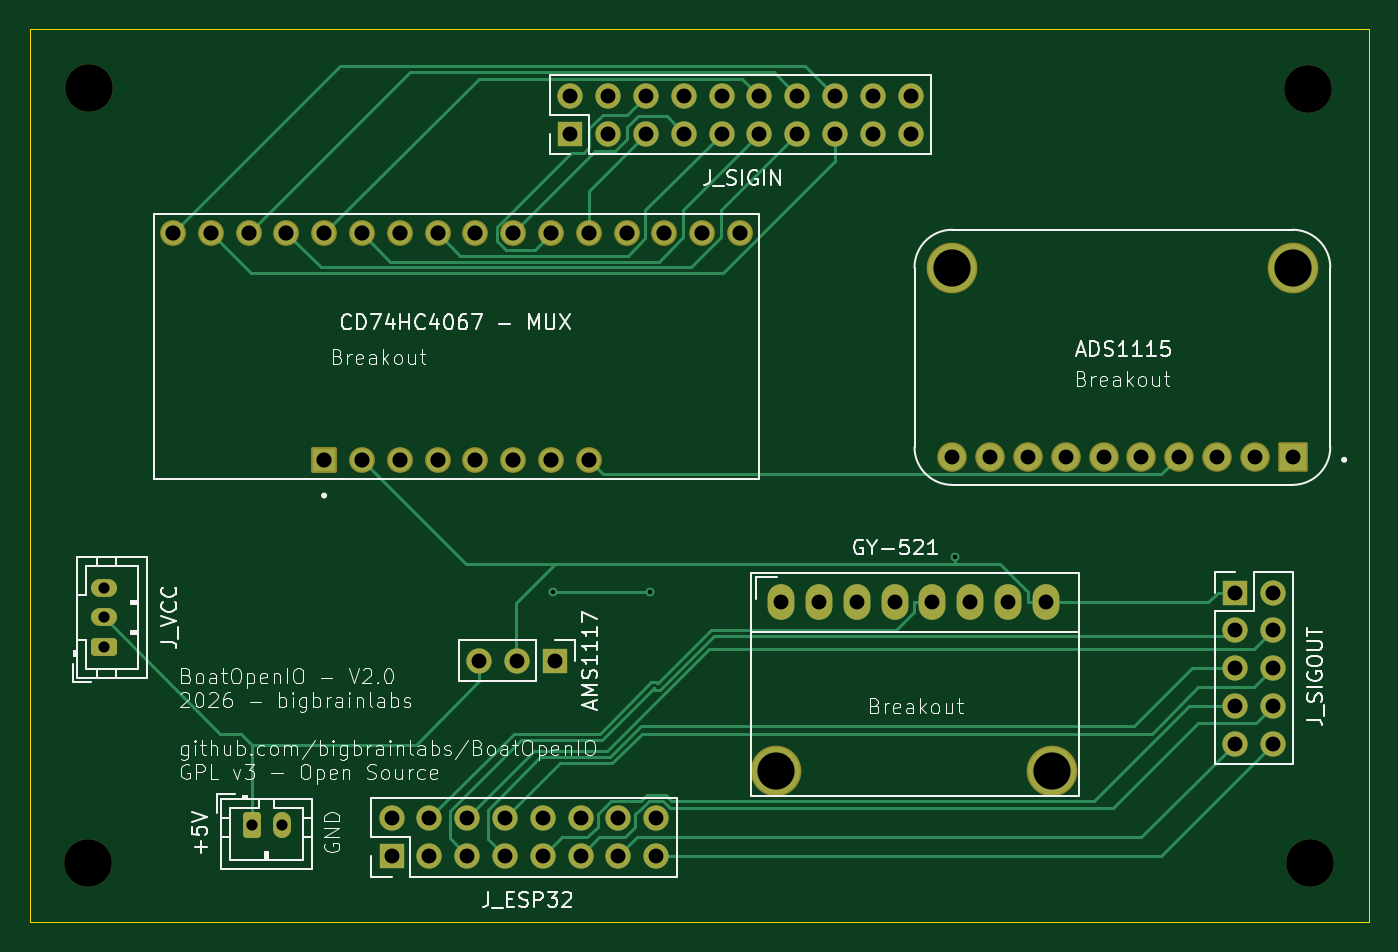
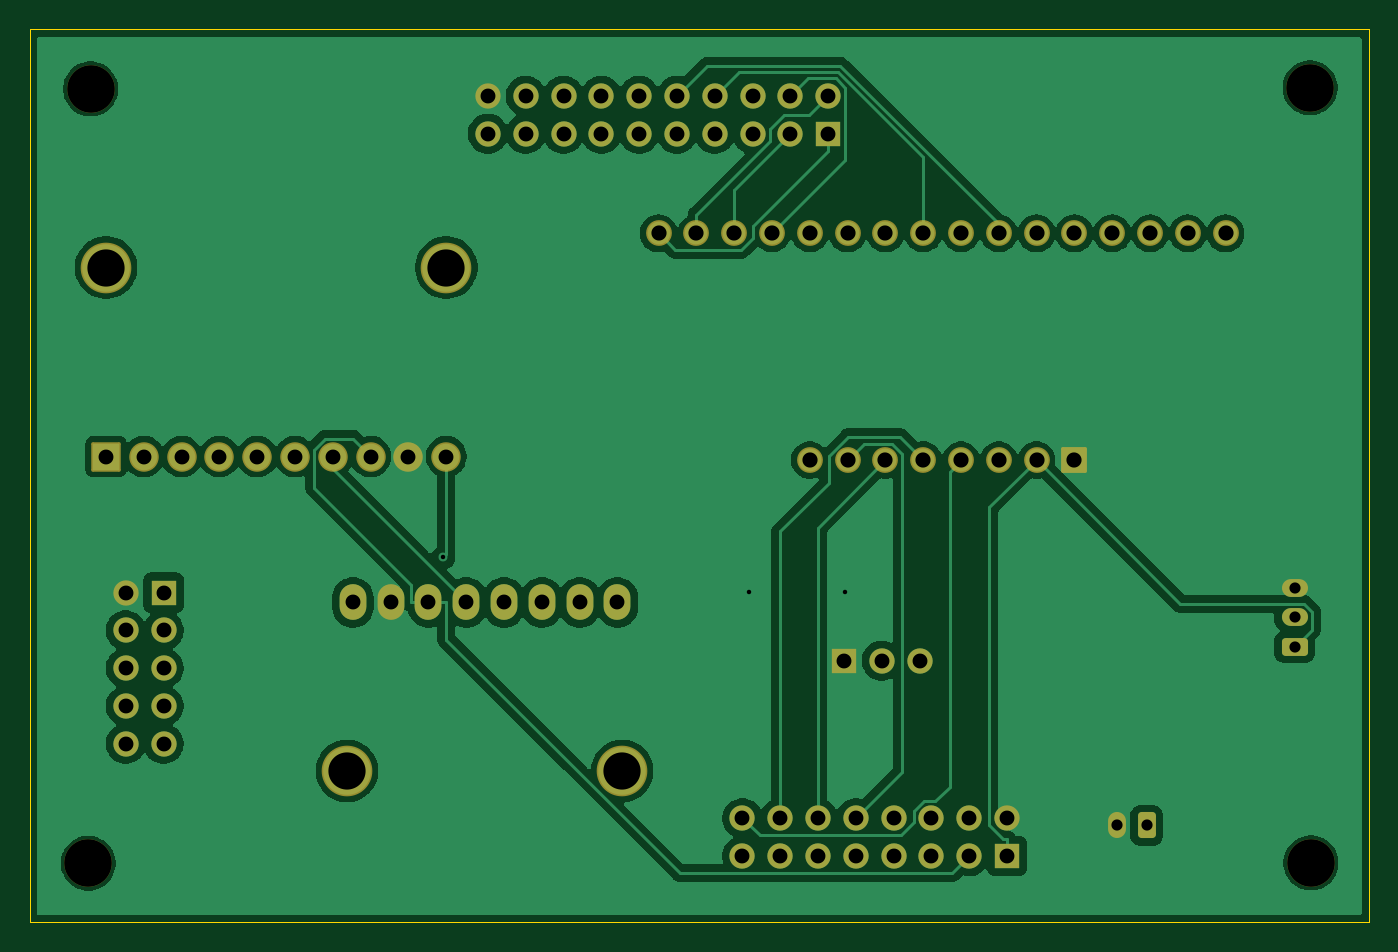
Circuit board: 11 layer files. Board 90.0 x 60.0 mm.
- bottom_copper: main-board-B_Cu.gbr (104960 bytes)
- bottom_mask: main-board-B_Mask.gbr (4696 bytes)
- paste: main-board-B_Paste.gbr (453 bytes)
- bottom_silk: main-board-B_Silkscreen.gbr (454 bytes)
- outline: main-board-Edge_Cuts.gbr (610 bytes)
- top_copper: main-board-F_Cu.gbr (17886 bytes)
- top_mask: main-board-F_Mask.gbr (4696 bytes)
- paste: main-board-F_Paste.gbr (453 bytes)
- top_silk: main-board-F_Silkscreen.gbr (90606 bytes)
- drill: main-board-NPTH.drl (399 bytes)
- drill: main-board-PTH.drl (2129 bytes)

=== bottom_copper: main-board-B_Cu.gbr (104960 bytes, source omitted) ===
=== bottom_mask: main-board-B_Mask.gbr ===
%TF.GenerationSoftware,KiCad,Pcbnew,9.0.7*%
%TF.CreationDate,2026-06-25T22:42:48+02:00*%
%TF.ProjectId,main-board,6d61696e-2d62-46f6-9172-642e6b696361,rev?*%
%TF.SameCoordinates,Original*%
%TF.FileFunction,Soldermask,Bot*%
%TF.FilePolarity,Negative*%
%FSLAX46Y46*%
G04 Gerber Fmt 4.6, Leading zero omitted, Abs format (unit mm)*
G04 Created by KiCad (PCBNEW 9.0.7) date 2026-06-25 22:42:48*
%MOMM*%
%LPD*%
G01*
G04 APERTURE LIST*
G04 Aperture macros list*
%AMRoundRect*
0 Rectangle with rounded corners*
0 $1 Rounding radius*
0 $2 $3 $4 $5 $6 $7 $8 $9 X,Y pos of 4 corners*
0 Add a 4 corners polygon primitive as box body*
4,1,4,$2,$3,$4,$5,$6,$7,$8,$9,$2,$3,0*
0 Add four circle primitives for the rounded corners*
1,1,$1+$1,$2,$3*
1,1,$1+$1,$4,$5*
1,1,$1+$1,$6,$7*
1,1,$1+$1,$8,$9*
0 Add four rect primitives between the rounded corners*
20,1,$1+$1,$2,$3,$4,$5,0*
20,1,$1+$1,$4,$5,$6,$7,0*
20,1,$1+$1,$6,$7,$8,$9,0*
20,1,$1+$1,$8,$9,$2,$3,0*%
G04 Aperture macros list end*
%ADD10R,1.700000X1.700000*%
%ADD11C,1.700000*%
%ADD12RoundRect,0.250000X-0.350000X-0.625000X0.350000X-0.625000X0.350000X0.625000X-0.350000X0.625000X0*%
%ADD13O,1.200000X1.750000*%
%ADD14RoundRect,0.250000X0.625000X-0.350000X0.625000X0.350000X-0.625000X0.350000X-0.625000X-0.350000X0*%
%ADD15O,1.750000X1.200000*%
%ADD16O,1.800000X2.400000*%
%ADD17C,3.404000*%
%ADD18C,1.734000*%
%ADD19RoundRect,0.102000X-0.765000X0.765000X-0.765000X-0.765000X0.765000X-0.765000X0.765000X0.765000X0*%
%ADD20C,3.200000*%
%ADD21RoundRect,0.102000X-0.889000X-0.889000X0.889000X-0.889000X0.889000X0.889000X-0.889000X0.889000X0*%
%ADD22C,1.982000*%
G04 APERTURE END LIST*
D10*
%TO.C,J_SIGOUT*%
X202320000Y-99520000D03*
D11*
X204860000Y-99520000D03*
X202320000Y-102060000D03*
X204860000Y-102060000D03*
X202320000Y-104600000D03*
X204860000Y-104600000D03*
X202320000Y-107140000D03*
X204860000Y-107140000D03*
X202320000Y-109680000D03*
X204860000Y-109680000D03*
%TD*%
D10*
%TO.C,J_SIGIN*%
X157660000Y-68680000D03*
D11*
X157660000Y-66140000D03*
X160200000Y-68680000D03*
X160200000Y-66140000D03*
X162740000Y-68680000D03*
X162740000Y-66140000D03*
X165280000Y-68680000D03*
X165280000Y-66140000D03*
X167820000Y-68680000D03*
X167820000Y-66140000D03*
X170360000Y-68680000D03*
X170360000Y-66140000D03*
X172900000Y-68680000D03*
X172900000Y-66140000D03*
X175440000Y-68680000D03*
X175440000Y-66140000D03*
X177980000Y-68680000D03*
X177980000Y-66140000D03*
X180520000Y-68680000D03*
X180520000Y-66140000D03*
%TD*%
D12*
%TO.C,+5V*%
X136260000Y-115170000D03*
D13*
X138260000Y-115170000D03*
%TD*%
D14*
%TO.C,J_VCC*%
X126320000Y-103180000D03*
D15*
X126320000Y-101180000D03*
X126320000Y-99180000D03*
%TD*%
D16*
%TO.C,GY-521*%
X171820000Y-100180000D03*
X174360000Y-100180000D03*
X176900000Y-100180000D03*
X179440000Y-100180000D03*
X181980000Y-100180000D03*
X184520000Y-100180000D03*
X187060000Y-100180000D03*
X189600000Y-100180000D03*
%TD*%
D17*
%TO.C,P3*%
X171500000Y-111500000D03*
%TD*%
D18*
%TO.C,CD74HC4067 - MUX*%
X130950000Y-75380000D03*
X133490000Y-75380000D03*
X136030000Y-75380000D03*
X138570000Y-75380000D03*
X141110000Y-75380000D03*
X143650000Y-75380000D03*
X146190000Y-75380000D03*
X148730000Y-75380000D03*
X151270000Y-75380000D03*
X153810000Y-75380000D03*
X156350000Y-75380000D03*
X158890000Y-75380000D03*
X161430000Y-75380000D03*
X163970000Y-75380000D03*
X166510000Y-75380000D03*
X169050000Y-75380000D03*
D19*
X141110000Y-90620000D03*
D18*
X143650000Y-90620000D03*
X146190000Y-90620000D03*
X148730000Y-90620000D03*
X151270000Y-90620000D03*
X153810000Y-90620000D03*
X156350000Y-90620000D03*
X158890000Y-90620000D03*
%TD*%
D10*
%TO.C,J_ESP32*%
X145640000Y-117220000D03*
D11*
X145640000Y-114680000D03*
X148180000Y-117220000D03*
X148180000Y-114680000D03*
X150720000Y-117220000D03*
X150720000Y-114680000D03*
X153260000Y-117220000D03*
X153260000Y-114680000D03*
X155800000Y-117220000D03*
X155800000Y-114680000D03*
X158340000Y-117220000D03*
X158340000Y-114680000D03*
X160880000Y-117220000D03*
X160880000Y-114680000D03*
X163420000Y-117220000D03*
X163420000Y-114680000D03*
%TD*%
D17*
%TO.C,P4*%
X190000000Y-111500000D03*
%TD*%
D20*
%TO.C,B5*%
X207377500Y-117710600D03*
%TD*%
D10*
%TO.C,AMS1117*%
X156600000Y-104095000D03*
D11*
X154060000Y-104095000D03*
X151520000Y-104095000D03*
%TD*%
D20*
%TO.C,B6*%
X125220000Y-117680000D03*
%TD*%
%TO.C,B4*%
X125278845Y-65596150D03*
%TD*%
D21*
%TO.C,ADS1115*%
X206180000Y-90380000D03*
D22*
X203640000Y-90380000D03*
X201100000Y-90380000D03*
X198560000Y-90380000D03*
X196020000Y-90380000D03*
X193480000Y-90380000D03*
X190940000Y-90380000D03*
X188400000Y-90380000D03*
X185860000Y-90380000D03*
X183320000Y-90380000D03*
D17*
X183320000Y-77680000D03*
X206180000Y-77680000D03*
%TD*%
D20*
%TO.C,B7*%
X207220000Y-65680000D03*
%TD*%
M02*

=== paste: main-board-B_Paste.gbr ===
%TF.GenerationSoftware,KiCad,Pcbnew,9.0.7*%
%TF.CreationDate,2026-06-25T22:42:48+02:00*%
%TF.ProjectId,main-board,6d61696e-2d62-46f6-9172-642e6b696361,rev?*%
%TF.SameCoordinates,Original*%
%TF.FileFunction,Paste,Bot*%
%TF.FilePolarity,Positive*%
%FSLAX46Y46*%
G04 Gerber Fmt 4.6, Leading zero omitted, Abs format (unit mm)*
G04 Created by KiCad (PCBNEW 9.0.7) date 2026-06-25 22:42:48*
%MOMM*%
%LPD*%
G01*
G04 APERTURE LIST*
G04 APERTURE END LIST*
M02*

=== bottom_silk: main-board-B_Silkscreen.gbr ===
%TF.GenerationSoftware,KiCad,Pcbnew,9.0.7*%
%TF.CreationDate,2026-06-25T22:42:48+02:00*%
%TF.ProjectId,main-board,6d61696e-2d62-46f6-9172-642e6b696361,rev?*%
%TF.SameCoordinates,Original*%
%TF.FileFunction,Legend,Bot*%
%TF.FilePolarity,Positive*%
%FSLAX46Y46*%
G04 Gerber Fmt 4.6, Leading zero omitted, Abs format (unit mm)*
G04 Created by KiCad (PCBNEW 9.0.7) date 2026-06-25 22:42:48*
%MOMM*%
%LPD*%
G01*
G04 APERTURE LIST*
G04 APERTURE END LIST*
M02*

=== outline: main-board-Edge_Cuts.gbr ===
%TF.GenerationSoftware,KiCad,Pcbnew,9.0.7*%
%TF.CreationDate,2026-06-25T22:42:48+02:00*%
%TF.ProjectId,main-board,6d61696e-2d62-46f6-9172-642e6b696361,rev?*%
%TF.SameCoordinates,Original*%
%TF.FileFunction,Profile,NP*%
%FSLAX46Y46*%
G04 Gerber Fmt 4.6, Leading zero omitted, Abs format (unit mm)*
G04 Created by KiCad (PCBNEW 9.0.7) date 2026-06-25 22:42:48*
%MOMM*%
%LPD*%
G01*
G04 APERTURE LIST*
%TA.AperFunction,Profile*%
%ADD10C,0.050000*%
%TD*%
G04 APERTURE END LIST*
D10*
X121320000Y-61680000D02*
X211320000Y-61680000D01*
X211320000Y-121680000D01*
X121320000Y-121680000D01*
X121320000Y-61680000D01*
M02*

=== top_copper: main-board-F_Cu.gbr (17886 bytes, source omitted) ===
=== top_mask: main-board-F_Mask.gbr ===
%TF.GenerationSoftware,KiCad,Pcbnew,9.0.7*%
%TF.CreationDate,2026-06-25T22:42:48+02:00*%
%TF.ProjectId,main-board,6d61696e-2d62-46f6-9172-642e6b696361,rev?*%
%TF.SameCoordinates,Original*%
%TF.FileFunction,Soldermask,Top*%
%TF.FilePolarity,Negative*%
%FSLAX46Y46*%
G04 Gerber Fmt 4.6, Leading zero omitted, Abs format (unit mm)*
G04 Created by KiCad (PCBNEW 9.0.7) date 2026-06-25 22:42:48*
%MOMM*%
%LPD*%
G01*
G04 APERTURE LIST*
G04 Aperture macros list*
%AMRoundRect*
0 Rectangle with rounded corners*
0 $1 Rounding radius*
0 $2 $3 $4 $5 $6 $7 $8 $9 X,Y pos of 4 corners*
0 Add a 4 corners polygon primitive as box body*
4,1,4,$2,$3,$4,$5,$6,$7,$8,$9,$2,$3,0*
0 Add four circle primitives for the rounded corners*
1,1,$1+$1,$2,$3*
1,1,$1+$1,$4,$5*
1,1,$1+$1,$6,$7*
1,1,$1+$1,$8,$9*
0 Add four rect primitives between the rounded corners*
20,1,$1+$1,$2,$3,$4,$5,0*
20,1,$1+$1,$4,$5,$6,$7,0*
20,1,$1+$1,$6,$7,$8,$9,0*
20,1,$1+$1,$8,$9,$2,$3,0*%
G04 Aperture macros list end*
%ADD10R,1.700000X1.700000*%
%ADD11C,1.700000*%
%ADD12RoundRect,0.250000X-0.350000X-0.625000X0.350000X-0.625000X0.350000X0.625000X-0.350000X0.625000X0*%
%ADD13O,1.200000X1.750000*%
%ADD14RoundRect,0.250000X0.625000X-0.350000X0.625000X0.350000X-0.625000X0.350000X-0.625000X-0.350000X0*%
%ADD15O,1.750000X1.200000*%
%ADD16O,1.800000X2.400000*%
%ADD17C,3.404000*%
%ADD18C,1.734000*%
%ADD19RoundRect,0.102000X-0.765000X0.765000X-0.765000X-0.765000X0.765000X-0.765000X0.765000X0.765000X0*%
%ADD20C,3.200000*%
%ADD21RoundRect,0.102000X-0.889000X-0.889000X0.889000X-0.889000X0.889000X0.889000X-0.889000X0.889000X0*%
%ADD22C,1.982000*%
G04 APERTURE END LIST*
D10*
%TO.C,J_SIGOUT*%
X202320000Y-99520000D03*
D11*
X204860000Y-99520000D03*
X202320000Y-102060000D03*
X204860000Y-102060000D03*
X202320000Y-104600000D03*
X204860000Y-104600000D03*
X202320000Y-107140000D03*
X204860000Y-107140000D03*
X202320000Y-109680000D03*
X204860000Y-109680000D03*
%TD*%
D10*
%TO.C,J_SIGIN*%
X157660000Y-68680000D03*
D11*
X157660000Y-66140000D03*
X160200000Y-68680000D03*
X160200000Y-66140000D03*
X162740000Y-68680000D03*
X162740000Y-66140000D03*
X165280000Y-68680000D03*
X165280000Y-66140000D03*
X167820000Y-68680000D03*
X167820000Y-66140000D03*
X170360000Y-68680000D03*
X170360000Y-66140000D03*
X172900000Y-68680000D03*
X172900000Y-66140000D03*
X175440000Y-68680000D03*
X175440000Y-66140000D03*
X177980000Y-68680000D03*
X177980000Y-66140000D03*
X180520000Y-68680000D03*
X180520000Y-66140000D03*
%TD*%
D12*
%TO.C,+5V*%
X136260000Y-115170000D03*
D13*
X138260000Y-115170000D03*
%TD*%
D14*
%TO.C,J_VCC*%
X126320000Y-103180000D03*
D15*
X126320000Y-101180000D03*
X126320000Y-99180000D03*
%TD*%
D16*
%TO.C,GY-521*%
X171820000Y-100180000D03*
X174360000Y-100180000D03*
X176900000Y-100180000D03*
X179440000Y-100180000D03*
X181980000Y-100180000D03*
X184520000Y-100180000D03*
X187060000Y-100180000D03*
X189600000Y-100180000D03*
%TD*%
D17*
%TO.C,P3*%
X171500000Y-111500000D03*
%TD*%
D18*
%TO.C,CD74HC4067 - MUX*%
X130950000Y-75380000D03*
X133490000Y-75380000D03*
X136030000Y-75380000D03*
X138570000Y-75380000D03*
X141110000Y-75380000D03*
X143650000Y-75380000D03*
X146190000Y-75380000D03*
X148730000Y-75380000D03*
X151270000Y-75380000D03*
X153810000Y-75380000D03*
X156350000Y-75380000D03*
X158890000Y-75380000D03*
X161430000Y-75380000D03*
X163970000Y-75380000D03*
X166510000Y-75380000D03*
X169050000Y-75380000D03*
D19*
X141110000Y-90620000D03*
D18*
X143650000Y-90620000D03*
X146190000Y-90620000D03*
X148730000Y-90620000D03*
X151270000Y-90620000D03*
X153810000Y-90620000D03*
X156350000Y-90620000D03*
X158890000Y-90620000D03*
%TD*%
D10*
%TO.C,J_ESP32*%
X145640000Y-117220000D03*
D11*
X145640000Y-114680000D03*
X148180000Y-117220000D03*
X148180000Y-114680000D03*
X150720000Y-117220000D03*
X150720000Y-114680000D03*
X153260000Y-117220000D03*
X153260000Y-114680000D03*
X155800000Y-117220000D03*
X155800000Y-114680000D03*
X158340000Y-117220000D03*
X158340000Y-114680000D03*
X160880000Y-117220000D03*
X160880000Y-114680000D03*
X163420000Y-117220000D03*
X163420000Y-114680000D03*
%TD*%
D17*
%TO.C,P4*%
X190000000Y-111500000D03*
%TD*%
D20*
%TO.C,B5*%
X207377500Y-117710600D03*
%TD*%
D10*
%TO.C,AMS1117*%
X156600000Y-104095000D03*
D11*
X154060000Y-104095000D03*
X151520000Y-104095000D03*
%TD*%
D20*
%TO.C,B6*%
X125220000Y-117680000D03*
%TD*%
%TO.C,B4*%
X125278845Y-65596150D03*
%TD*%
D21*
%TO.C,ADS1115*%
X206180000Y-90380000D03*
D22*
X203640000Y-90380000D03*
X201100000Y-90380000D03*
X198560000Y-90380000D03*
X196020000Y-90380000D03*
X193480000Y-90380000D03*
X190940000Y-90380000D03*
X188400000Y-90380000D03*
X185860000Y-90380000D03*
X183320000Y-90380000D03*
D17*
X183320000Y-77680000D03*
X206180000Y-77680000D03*
%TD*%
D20*
%TO.C,B7*%
X207220000Y-65680000D03*
%TD*%
M02*

=== paste: main-board-F_Paste.gbr ===
%TF.GenerationSoftware,KiCad,Pcbnew,9.0.7*%
%TF.CreationDate,2026-06-25T22:42:48+02:00*%
%TF.ProjectId,main-board,6d61696e-2d62-46f6-9172-642e6b696361,rev?*%
%TF.SameCoordinates,Original*%
%TF.FileFunction,Paste,Top*%
%TF.FilePolarity,Positive*%
%FSLAX46Y46*%
G04 Gerber Fmt 4.6, Leading zero omitted, Abs format (unit mm)*
G04 Created by KiCad (PCBNEW 9.0.7) date 2026-06-25 22:42:48*
%MOMM*%
%LPD*%
G01*
G04 APERTURE LIST*
G04 APERTURE END LIST*
M02*

=== top_silk: main-board-F_Silkscreen.gbr (90606 bytes, source omitted) ===
=== drill: main-board-NPTH.drl ===
M48
; DRILL file {KiCad 9.0.7} date 2026-06-25T22:42:54+0200
; FORMAT={-:-/ absolute / metric / decimal}
; #@! TF.CreationDate,2026-06-25T22:42:54+02:00
; #@! TF.GenerationSoftware,Kicad,Pcbnew,9.0.7
; #@! TF.FileFunction,NonPlated,1,2,NPTH
FMAT,2
METRIC
; #@! TA.AperFunction,NonPlated,NPTH,ComponentDrill
T1C3.200
%
G90
G05
T1
X125.22Y-117.68
X125.279Y-65.596
X207.22Y-65.68
X207.377Y-117.711
M30

=== drill: main-board-PTH.drl ===
M48
; DRILL file {KiCad 9.0.7} date 2026-06-25T22:42:54+0200
; FORMAT={-:-/ absolute / metric / decimal}
; #@! TF.CreationDate,2026-06-25T22:42:54+02:00
; #@! TF.GenerationSoftware,Kicad,Pcbnew,9.0.7
; #@! TF.FileFunction,Plated,1,2,PTH
FMAT,2
METRIC
; #@! TA.AperFunction,Plated,PTH,ViaDrill
T1C0.300
; #@! TA.AperFunction,Plated,PTH,ComponentDrill
T2C0.750
; #@! TA.AperFunction,Plated,PTH,ComponentDrill
T3C1.000
; #@! TA.AperFunction,Plated,PTH,ComponentDrill
T4C1.020
; #@! TA.AperFunction,Plated,PTH,ComponentDrill
T5C2.500
%
G90
G05
T1
X156.5Y-99.5
X163.0Y-99.5
X183.521Y-97.155
T2
X126.32Y-99.18
X126.32Y-101.18
X126.32Y-103.18
X136.26Y-115.17
X138.26Y-115.17
T3
X145.64Y-114.68
X145.64Y-117.22
X148.18Y-114.68
X148.18Y-117.22
X150.72Y-114.68
X150.72Y-117.22
X151.52Y-104.095
X153.26Y-114.68
X153.26Y-117.22
X154.06Y-104.095
X155.8Y-114.68
X155.8Y-117.22
X156.6Y-104.095
X157.66Y-66.14
X157.66Y-68.68
X158.34Y-114.68
X158.34Y-117.22
X160.2Y-66.14
X160.2Y-68.68
X160.88Y-114.68
X160.88Y-117.22
X162.74Y-66.14
X162.74Y-68.68
X163.42Y-114.68
X163.42Y-117.22
X165.28Y-66.14
X165.28Y-68.68
X167.82Y-66.14
X167.82Y-68.68
X170.36Y-66.14
X170.36Y-68.68
X171.82Y-100.18
X172.9Y-66.14
X172.9Y-68.68
X174.36Y-100.18
X175.44Y-66.14
X175.44Y-68.68
X176.9Y-100.18
X177.98Y-66.14
X177.98Y-68.68
X179.44Y-100.18
X180.52Y-66.14
X180.52Y-68.68
X181.98Y-100.18
X183.32Y-90.38
X184.52Y-100.18
X185.86Y-90.38
X187.06Y-100.18
X188.4Y-90.38
X189.6Y-100.18
X190.94Y-90.38
X193.48Y-90.38
X196.02Y-90.38
X198.56Y-90.38
X201.1Y-90.38
X202.32Y-99.52
X202.32Y-102.06
X202.32Y-104.6
X202.32Y-107.14
X202.32Y-109.68
X203.64Y-90.38
X204.86Y-99.52
X204.86Y-102.06
X204.86Y-104.6
X204.86Y-107.14
X204.86Y-109.68
X206.18Y-90.38
T4
X130.95Y-75.38
X133.49Y-75.38
X136.03Y-75.38
X138.57Y-75.38
X141.11Y-75.38
X141.11Y-90.62
X143.65Y-75.38
X143.65Y-90.62
X146.19Y-75.38
X146.19Y-90.62
X148.73Y-75.38
X148.73Y-90.62
X151.27Y-75.38
X151.27Y-90.62
X153.81Y-75.38
X153.81Y-90.62
X156.35Y-75.38
X156.35Y-90.62
X158.89Y-75.38
X158.89Y-90.62
X161.43Y-75.38
X163.97Y-75.38
X166.51Y-75.38
X169.05Y-75.38
T5
X171.5Y-111.5
X183.32Y-77.68
X190.0Y-111.5
X206.18Y-77.68
M30
